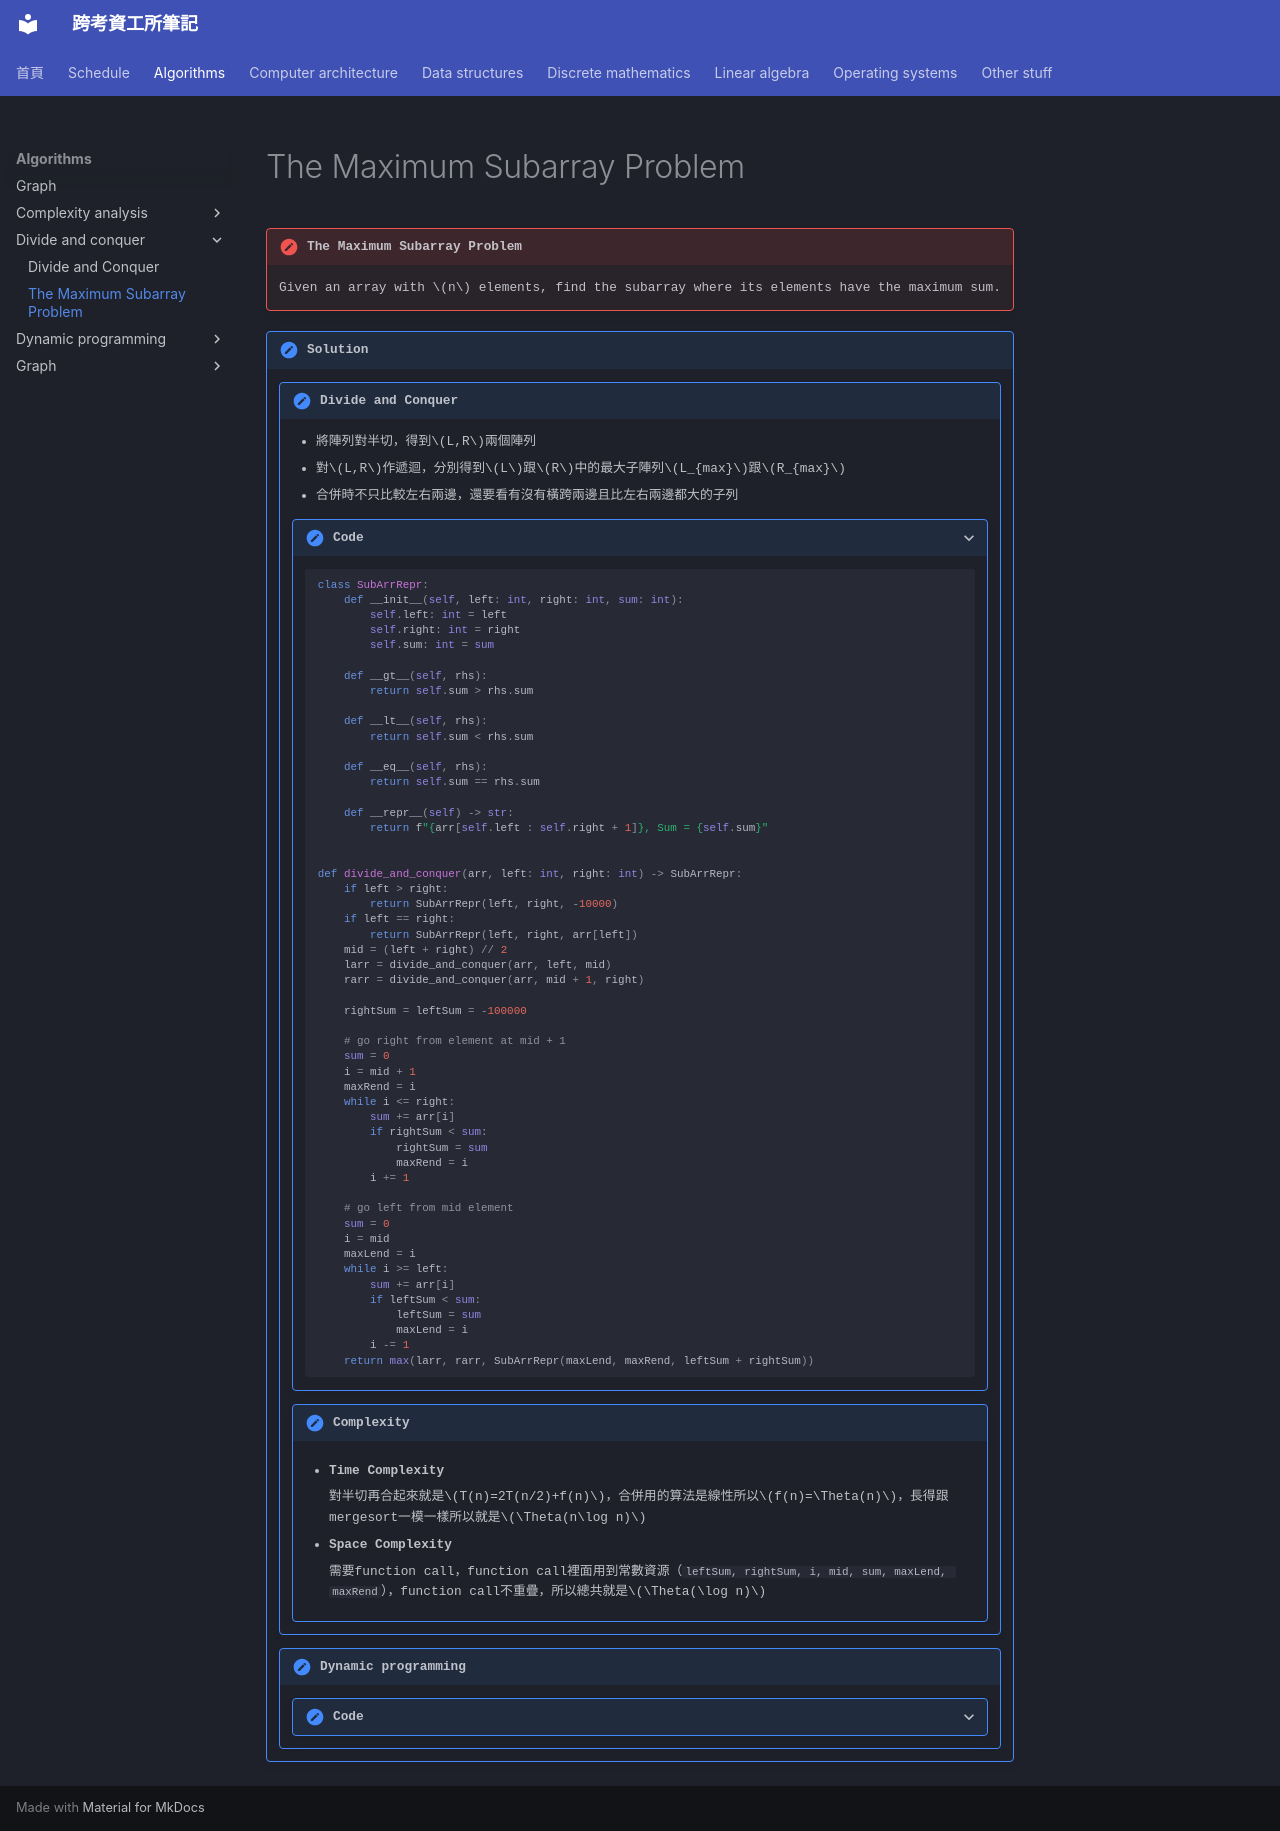

repository: xDDoubleTea/cs-grad-notes · page: algorithms/divide-and-conquer/maximum-subarray-problem/index.html · generator: mkdocs

# The Maximum Subarray Problem

!!! problem "The Maximum Subarray Problem"

    Given an array with $n$ elements, find the subarray where its elements have the maximum sum.

!!! solution

    !!! solution "Divide and Conquer"

        - 將陣列對半切，得到$L,R$兩個陣列
        - 對$L,R$作遞迴，分別得到$L$跟$R$中的最大子陣列$L_{max}$跟$R_{max}$
        - 合併時不只比較左右兩邊，還要看有沒有橫跨兩邊且比左右兩邊都大的子列

        ???+ solution "Code"
            ```python
            class SubArrRepr:
                def __init__(self, left: int, right: int, sum: int):
                    self.left: int = left
                    self.right: int = right
                    self.sum: int = sum

                def __gt__(self, rhs):
                    return self.sum > rhs.sum

                def __lt__(self, rhs):
                    return self.sum < rhs.sum

                def __eq__(self, rhs):
                    return self.sum == rhs.sum

                def __repr__(self) -> str:
                    return f"{arr[self.left : self.right + 1]}, Sum = {self.sum}"


            def divide_and_conquer(arr, left: int, right: int) -> SubArrRepr:
                if left > right:
                    return SubArrRepr(left, right, -10000)
                if left == right:
                    return SubArrRepr(left, right, arr[left])
                mid = (left + right) // 2
                larr = divide_and_conquer(arr, left, mid)
                rarr = divide_and_conquer(arr, mid + 1, right)

                rightSum = leftSum = -100000

                # go right from element at mid + 1
                sum = 0
                i = mid + 1
                maxRend = i
                while i <= right:
                    sum += arr[i]
                    if rightSum < sum:
                        rightSum = sum
                        maxRend = i
                    i += 1

                # go left from mid element
                sum = 0
                i = mid
                maxLend = i
                while i >= left:
                    sum += arr[i]
                    if leftSum < sum:
                        leftSum = sum
                        maxLend = i
                    i -= 1
                return max(larr, rarr, SubArrRepr(maxLend, maxRend, leftSum + rightSum))
            ```

        !!! solution "Complexity"

            - **Time Complexity**

                對半切再合起來就是$T(n)=2T(n/2)+f(n)$，合併用的算法是線性所以$f(n)=\Theta(n)$，長得跟mergesort一模一樣所以就是$\Theta(n\log n)$

            - **Space Complexity**

                需要function call，function call裡面用到常數資源（`leftSum, rightSum, i, mid, sum, maxLend, maxRend`），function call不重疊，所以總共就是$\Theta(\log n)$

    !!! solution "Dynamic programming"

        ???+ solution "Code"
